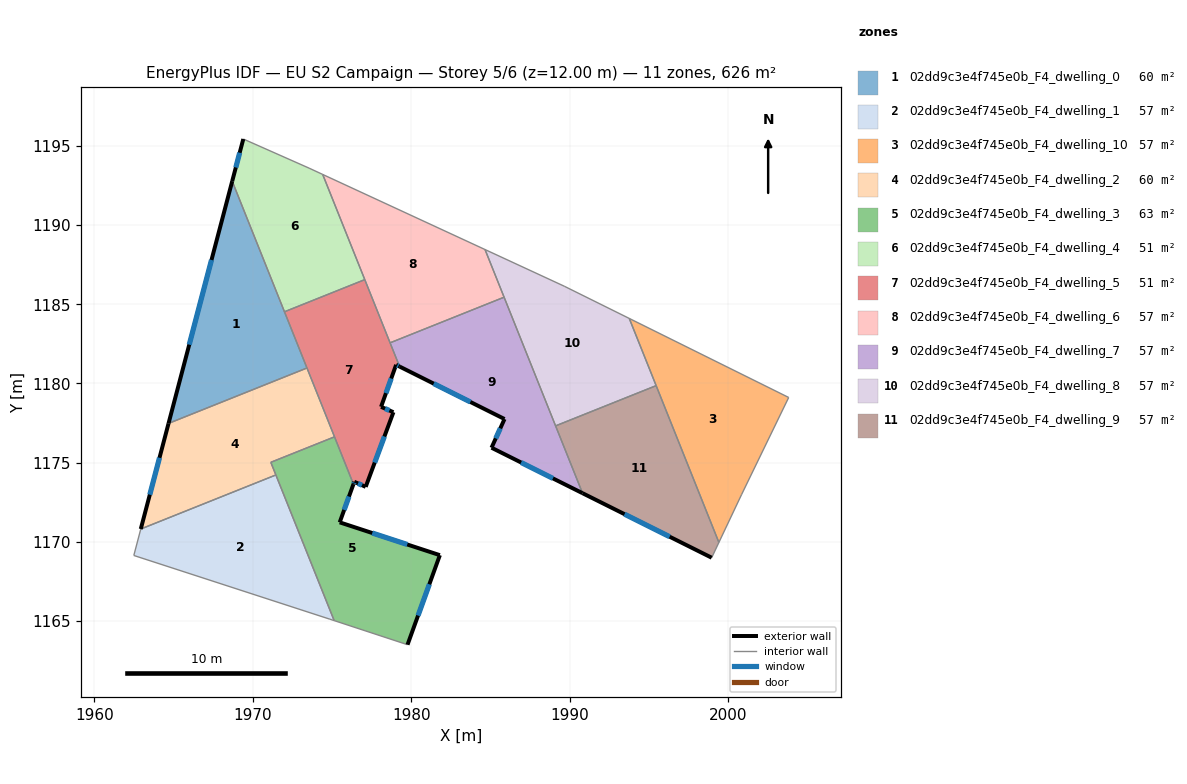
=== STOREY PLAN SPEC (per zone: floor XY polygon, exterior-wall plan segments, windows/doors) ===
zone 1: 02dd9c3e4f745e0b_F4_dwelling_0  (59.7 m²)
  floor: (1968.71, 1192.76) (1973.43, 1180.97) (1964.69, 1177.48)
  exterior wall: (1968.71, 1192.76) – (1964.69, 1177.48)  [15.8 m]
    window: (1967.40, 1187.79) – (1966.00, 1182.45)  [5.8 m²]
  interior walls: 3
zone 2: 02dd9c3e4f745e0b_F4_dwelling_1  (56.9 m²)
  floor: (1971.46, 1174.23) (1975.14, 1165.04) (1974.87, 1165.13) (1962.50, 1169.15) (1962.94, 1170.82)
  interior walls: 5
zone 3: 02dd9c3e4f745e0b_F4_dwelling_10  (56.9 m²)
  floor: (2003.82, 1179.12) (2000.84, 1172.97) (1999.42, 1169.97) (1993.76, 1184.10)
  interior walls: 5
zone 4: 02dd9c3e4f745e0b_F4_dwelling_2  (59.7 m²)
  floor: (1973.43, 1180.97) (1975.16, 1176.63) (1971.14, 1175.02) (1971.46, 1174.23) (1962.94, 1170.82) (1964.69, 1177.48)
  exterior wall: (1964.69, 1177.48) – (1962.94, 1170.82)  [6.9 m]
    window: (1964.12, 1175.31) – (1963.51, 1172.98)  [2.5 m²]
  interior walls: 5
zone 5: 02dd9c3e4f745e0b_F4_dwelling_3  (62.5 m²)
  floor: (1976.36, 1173.65) (1975.49, 1171.24) (1981.81, 1169.17) (1979.77, 1163.52) (1975.14, 1165.04) (1971.14, 1175.02) (1975.16, 1176.63)
  exterior wall: (1981.81, 1169.17) – (1975.49, 1171.24)  [6.7 m]
    window: (1979.75, 1169.84) – (1977.55, 1170.56)  [2.4 m²]
  exterior wall: (1979.77, 1163.52) – (1981.81, 1169.17)  [6.0 m]
    window: (1980.43, 1165.35) – (1981.15, 1167.33)  [2.2 m²]
  exterior wall: (1975.49, 1171.24) – (1976.36, 1173.65)  [2.6 m]
    window: (1975.77, 1172.02) – (1976.08, 1172.86)  [0.9 m²]
  interior walls: 5
zone 6: 02dd9c3e4f745e0b_F4_dwelling_4  (51.2 m²)
  floor: (1974.42, 1193.19) (1977.07, 1186.55) (1972.01, 1184.52) (1968.71, 1192.76) (1969.41, 1195.42) (1973.56, 1193.58)
  exterior wall: (1969.41, 1195.42) – (1968.71, 1192.76)  [2.8 m]
    window: (1969.18, 1194.56) – (1968.94, 1193.63)  [1.0 m²]
  interior walls: 5
zone 7: 02dd9c3e4f745e0b_F4_dwelling_5  (51.2 m²)
  floor: (1977.07, 1186.55) (1979.27, 1181.07) (1979.05, 1181.17) (1978.10, 1178.53) (1978.88, 1178.18) (1977.13, 1173.48) (1976.41, 1173.80) (1976.36, 1173.65) (1972.01, 1184.52)
  exterior wall: (1979.05, 1181.17) – (1979.27, 1181.07)  [0.2 m]
    window: (1979.12, 1181.14) – (1979.20, 1181.10)  [0.1 m²]
  exterior wall: (1978.10, 1178.53) – (1979.05, 1181.17)  [2.8 m]
    window: (1978.41, 1179.39) – (1978.74, 1180.31)  [1.0 m²]
  exterior wall: (1978.88, 1178.18) – (1978.10, 1178.53)  [0.9 m]
    window: (1978.63, 1178.30) – (1978.35, 1178.41)  [0.3 m²]
  exterior wall: (1977.13, 1173.48) – (1978.88, 1178.18)  [5.0 m]
    window: (1977.70, 1175.01) – (1978.31, 1176.65)  [1.8 m²]
  exterior wall: (1976.41, 1173.80) – (1977.13, 1173.48)  [0.8 m]
    window: (1976.64, 1173.69) – (1976.90, 1173.58)  [0.3 m²]
  exterior wall: (1976.36, 1173.65) – (1976.41, 1173.80)  [0.2 m]
    window: (1976.37, 1173.70) – (1976.39, 1173.75)  [0.1 m²]
  interior walls: 6
zone 8: 02dd9c3e4f745e0b_F4_dwelling_6  (56.9 m²)
  floor: (1984.66, 1188.45) (1985.86, 1185.44) (1978.67, 1182.56) (1974.42, 1193.19)
  interior walls: 5
zone 9: 02dd9c3e4f745e0b_F4_dwelling_7  (56.9 m²)
  floor: (1985.86, 1185.44) (1990.81, 1173.08) (1985.07, 1175.95) (1985.89, 1177.75) (1979.27, 1181.07) (1978.67, 1182.56)
  exterior wall: (1985.07, 1175.95) – (1990.81, 1173.08)  [6.4 m]
    window: (1986.94, 1175.01) – (1988.94, 1174.01)  [2.4 m²]
  exterior wall: (1985.89, 1177.75) – (1985.07, 1175.95)  [2.0 m]
    window: (1985.62, 1177.17) – (1985.34, 1176.53)  [0.7 m²]
  exterior wall: (1979.27, 1181.07) – (1985.89, 1177.75)  [7.4 m]
    window: (1981.42, 1179.99) – (1983.74, 1178.83)  [2.7 m²]
  interior walls: 4
zone 10: 02dd9c3e4f745e0b_F4_dwelling_8  (56.9 m²)
  floor: (1993.76, 1184.10) (1995.46, 1179.86) (1989.11, 1177.32) (1984.66, 1188.45) (1989.66, 1186.13)
  interior walls: 6
zone 11: 02dd9c3e4f745e0b_F4_dwelling_9  (56.9 m²)
  floor: (1995.46, 1179.86) (1999.42, 1169.97) (1998.96, 1169.00) (1990.81, 1173.08) (1989.11, 1177.32)
  exterior wall: (1990.81, 1173.08) – (1998.96, 1169.00)  [9.1 m]
    window: (1993.46, 1171.75) – (1996.31, 1170.33)  [3.3 m²]
  interior walls: 4

=== DERIVED (storey summary) ===
Building: EU S2 Campaign
Storey: 5 of 6  (floor level z = 12.00 m)
Storey gross floor area: 625.8 m²
Zones on this storey: 11
  - 02dd9c3e4f745e0b_F4_dwelling_0: floor 59.7 m²; exterior wall 15.8 m (47.4 m²); 1 window(s) 5.8 m²; WWR 12.2%
  - 02dd9c3e4f745e0b_F4_dwelling_1: floor 56.9 m²
  - 02dd9c3e4f745e0b_F4_dwelling_10: floor 56.9 m²
  - 02dd9c3e4f745e0b_F4_dwelling_2: floor 59.7 m²; exterior wall 6.9 m (20.7 m²); 1 window(s) 2.5 m²; WWR 12.2%
  - 02dd9c3e4f745e0b_F4_dwelling_3: floor 62.5 m²; exterior wall 15.2 m (45.7 m²); 3 window(s) 5.6 m²; WWR 12.2%
  - 02dd9c3e4f745e0b_F4_dwelling_4: floor 51.2 m²; exterior wall 2.8 m (8.3 m²); 1 window(s) 1.0 m²; WWR 12.2%
  - 02dd9c3e4f745e0b_F4_dwelling_5: floor 51.2 m²; exterior wall 9.9 m (29.6 m²); 6 window(s) 3.6 m²; WWR 12.2%
  - 02dd9c3e4f745e0b_F4_dwelling_6: floor 56.9 m²
  - 02dd9c3e4f745e0b_F4_dwelling_7: floor 56.9 m²; exterior wall 15.8 m (47.4 m²); 3 window(s) 5.8 m²; WWR 12.2%
  - 02dd9c3e4f745e0b_F4_dwelling_8: floor 56.9 m²
  - 02dd9c3e4f745e0b_F4_dwelling_9: floor 56.9 m²; exterior wall 9.1 m (27.3 m²); 1 window(s) 3.3 m²; WWR 12.2%
Zone adjacency (shared interzone walls):
  - 02dd9c3e4f745e0b_F4_dwelling_0 ↔ 02dd9c3e4f745e0b_F4_dwelling_2
  - 02dd9c3e4f745e0b_F4_dwelling_0 ↔ 02dd9c3e4f745e0b_F4_dwelling_4
  - 02dd9c3e4f745e0b_F4_dwelling_0 ↔ 02dd9c3e4f745e0b_F4_dwelling_5
  - 02dd9c3e4f745e0b_F4_dwelling_1 ↔ 02dd9c3e4f745e0b_F4_dwelling_2
  - 02dd9c3e4f745e0b_F4_dwelling_1 ↔ 02dd9c3e4f745e0b_F4_dwelling_3
  - 02dd9c3e4f745e0b_F4_dwelling_10 ↔ 02dd9c3e4f745e0b_F4_dwelling_8
  - 02dd9c3e4f745e0b_F4_dwelling_10 ↔ 02dd9c3e4f745e0b_F4_dwelling_9
  - 02dd9c3e4f745e0b_F4_dwelling_2 ↔ 02dd9c3e4f745e0b_F4_dwelling_3
  - 02dd9c3e4f745e0b_F4_dwelling_2 ↔ 02dd9c3e4f745e0b_F4_dwelling_5
  - 02dd9c3e4f745e0b_F4_dwelling_3 ↔ 02dd9c3e4f745e0b_F4_dwelling_5
  - 02dd9c3e4f745e0b_F4_dwelling_4 ↔ 02dd9c3e4f745e0b_F4_dwelling_5
  - 02dd9c3e4f745e0b_F4_dwelling_4 ↔ 02dd9c3e4f745e0b_F4_dwelling_6
  - 02dd9c3e4f745e0b_F4_dwelling_5 ↔ 02dd9c3e4f745e0b_F4_dwelling_6
  - 02dd9c3e4f745e0b_F4_dwelling_5 ↔ 02dd9c3e4f745e0b_F4_dwelling_7
  - 02dd9c3e4f745e0b_F4_dwelling_6 ↔ 02dd9c3e4f745e0b_F4_dwelling_7
  - 02dd9c3e4f745e0b_F4_dwelling_6 ↔ 02dd9c3e4f745e0b_F4_dwelling_8
  - 02dd9c3e4f745e0b_F4_dwelling_7 ↔ 02dd9c3e4f745e0b_F4_dwelling_8
  - 02dd9c3e4f745e0b_F4_dwelling_7 ↔ 02dd9c3e4f745e0b_F4_dwelling_9
  - 02dd9c3e4f745e0b_F4_dwelling_8 ↔ 02dd9c3e4f745e0b_F4_dwelling_9